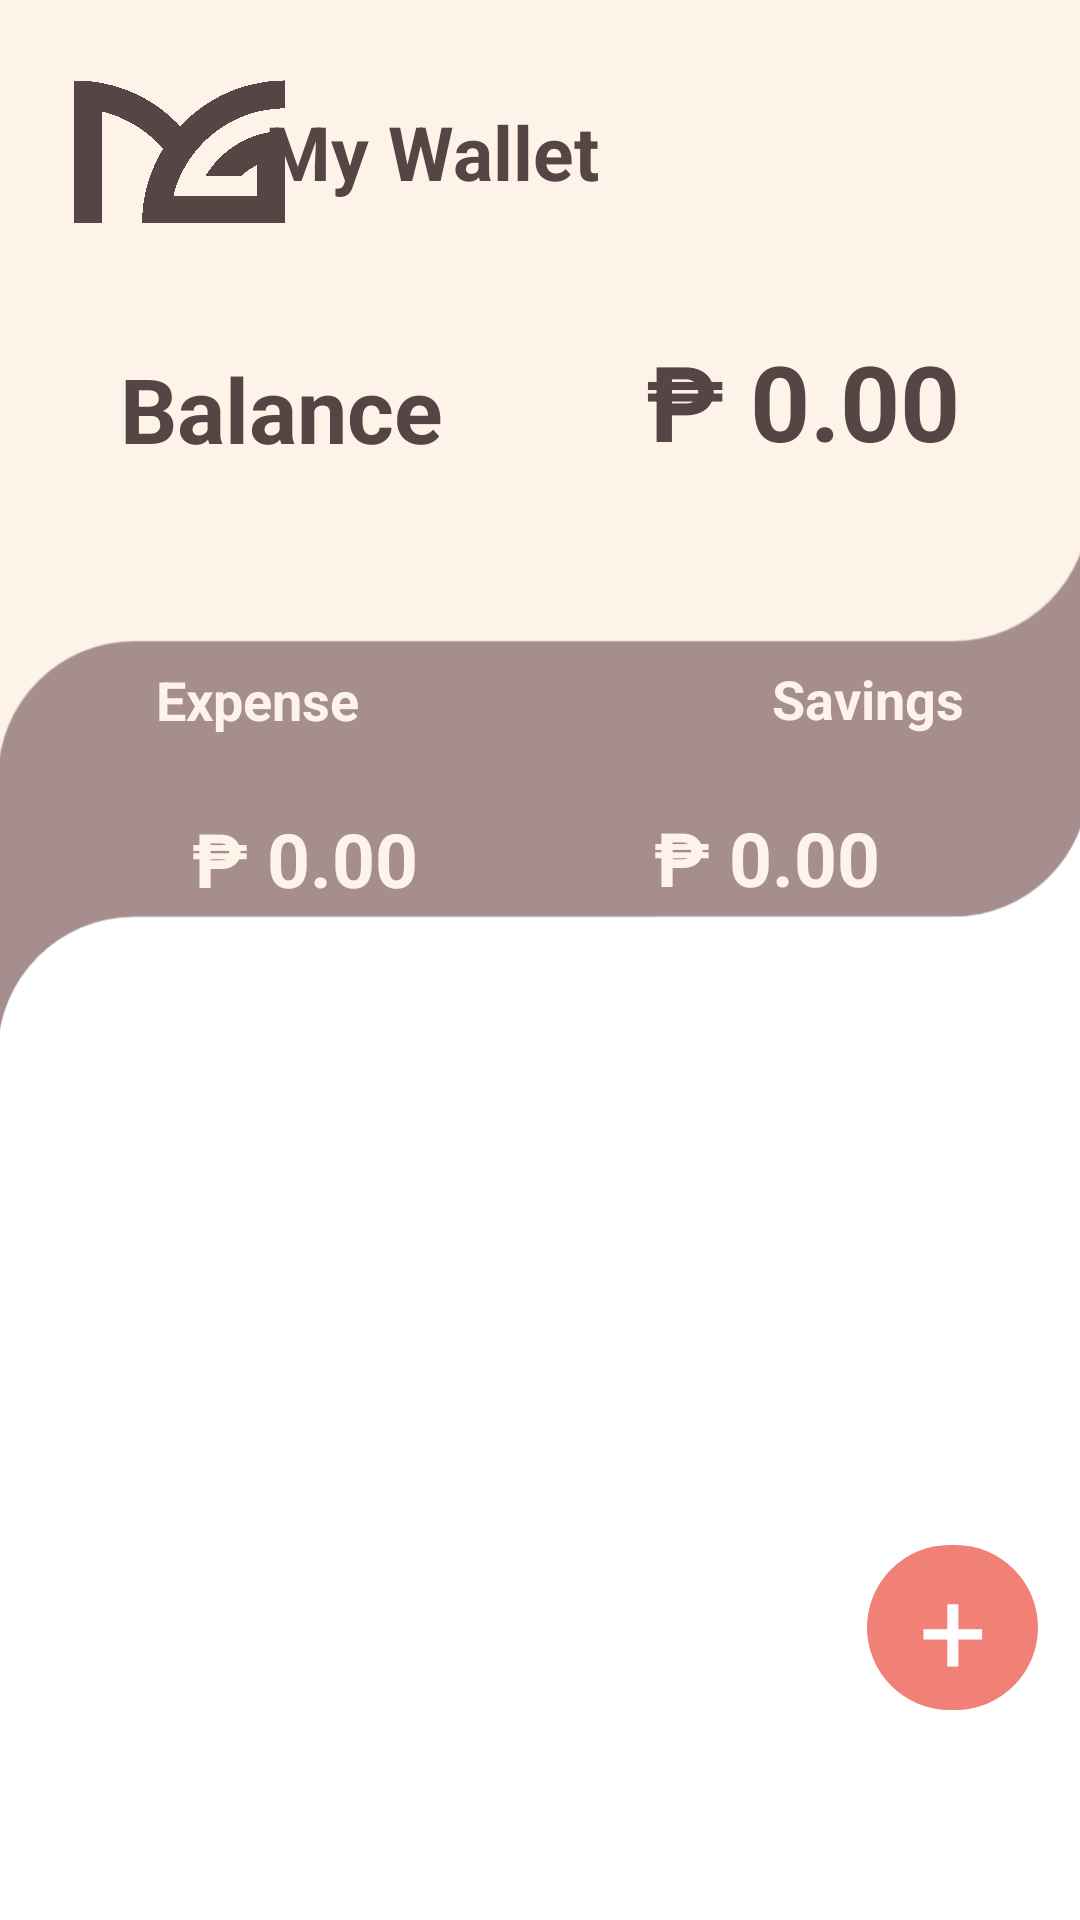

Write the Android layout XML for this screen, with the resource values it uses.
<!-- AndroidManifest.xml: application theme Theme.MoneyGer.NoActionBar -->
<!-- res/layout/fragment_wallet.xml -->
<?xml version="1.0" encoding="utf-8"?>
<FrameLayout xmlns:android="http://schemas.android.com/apk/res/android"
    xmlns:app="http://schemas.android.com/apk/res-auto"
    xmlns:tools="http://schemas.android.com/tools"
    android:layout_width="match_parent"
    android:layout_height="match_parent"
    android:id="@+id/walletID"
    android:background="@color/white"
    tools:context=".Activities.Wallet">

    <androidx.constraintlayout.widget.ConstraintLayout
        android:id="@+id/dashboard"
        android:layout_width="match_parent"
        android:layout_height="249dp"
        android:layout_marginTop="100dp"
        android:layout_marginBottom="419dp">


        <ImageView
            android:id="@+id/imageView9"
            android:layout_width="match_parent"
            android:layout_height="wrap_content"
            android:scaleType="centerCrop"
            android:src="@drawable/wallet_something"
            app:layout_constraintBottom_toBottomOf="parent"
            app:layout_constraintEnd_toEndOf="parent"
            app:layout_constraintHorizontal_bias="1.0"
            app:layout_constraintStart_toStartOf="parent" />

        <TextView
            android:id="@+id/textView7"
            android:layout_width="wrap_content"
            android:layout_height="wrap_content"
            android:layout_marginStart="40dp"
            android:text="Balance"
            android:textColor="@color/brown"
            android:textSize="30sp"
            android:textStyle="bold"
            app:layout_constraintBottom_toBottomOf="parent"
            app:layout_constraintStart_toStartOf="parent"
            app:layout_constraintTop_toTopOf="parent"
            app:layout_constraintVertical_bias="0.076" />

        <TextView
            android:id="@+id/textView8"
            android:layout_width="wrap_content"
            android:layout_height="wrap_content"
            android:layout_marginBottom="192dp"
            android:text="₱ 0.00"
            android:textColor="@color/brown"
            android:textSize="35sp"
            android:textStyle="bold"
            android:layout_marginEnd="40dp"
            app:layout_constraintBottom_toBottomOf="@+id/imageView9"
            app:layout_constraintEnd_toEndOf="parent"
            app:layout_constraintTop_toTopOf="parent"
            app:layout_constraintVertical_bias="1.0" />

        <TextView
            android:id="@+id/textView9"
            android:layout_width="wrap_content"
            android:layout_height="wrap_content"
            android:layout_marginStart="52dp"
            android:layout_marginTop="28dp"
            android:text="Expense"
            android:textColor="@color/yellowhite"
            android:textSize="18sp"
            android:textStyle="bold"
            app:layout_constraintBottom_toBottomOf="parent"
            app:layout_constraintStart_toStartOf="parent"
            app:layout_constraintTop_toBottomOf="@+id/textView7"
            app:layout_constraintVertical_bias="0.262" />

        <TextView
            android:id="@+id/textView10"
            android:layout_width="wrap_content"
            android:layout_height="wrap_content"
            android:layout_marginBottom="104dp"
            android:text="Savings"
            android:textColor="@color/yellowhite"
            android:textSize="18sp"
            android:textStyle="bold"
            app:layout_constraintBottom_toBottomOf="@+id/imageView9"
            app:layout_constraintEnd_toEndOf="parent"
            app:layout_constraintHorizontal_bias="0.78"
            app:layout_constraintStart_toEndOf="@+id/textView9" />

        <TextView
            android:id="@+id/textView12"
            android:layout_width="wrap_content"
            android:layout_height="wrap_content"
            android:layout_marginTop="24dp"
            android:layout_marginEnd="48dp"
            android:text="₱ 0.00"
            android:textColor="@color/yellowhite"
            android:textSize="25sp"

            android:textStyle="bold"
            app:layout_constraintEnd_toEndOf="parent"
            app:layout_constraintHorizontal_bias="0.808"
            app:layout_constraintStart_toEndOf="@+id/textView13"
            app:layout_constraintTop_toBottomOf="@+id/textView10" />

        <TextView
            android:id="@+id/textView13"
            android:layout_width="wrap_content"
            android:layout_height="wrap_content"
            android:layout_marginStart="64dp"
            android:layout_marginTop="24dp"
            android:text="₱ 0.00"
            android:textColor="@color/yellowhite"
            android:textSize="25sp"
            android:textStyle="bold"
            app:layout_constraintBottom_toBottomOf="parent"
            app:layout_constraintStart_toStartOf="parent"
            app:layout_constraintTop_toBottomOf="@+id/textView9"
            app:layout_constraintVertical_bias="0.0" />
    </androidx.constraintlayout.widget.ConstraintLayout>

    <androidx.constraintlayout.widget.ConstraintLayout
        android:id="@+id/header"
        android:layout_width="match_parent"
        android:layout_height="100dp"
        android:background="@color/yellowhite"
        android:backgroundTint="@color/yellowhite">

        <ImageView
            android:id="@+id/imageView7"
            android:layout_width="72dp"
            android:layout_height="54dp"
            android:layout_marginStart="24dp"
            android:src="@drawable/logo"
            app:layout_constraintBottom_toBottomOf="parent"
            app:layout_constraintStart_toStartOf="parent"
            app:layout_constraintTop_toTopOf="parent" />

        <TextView
            android:id="@+id/textView6"
            android:layout_width="wrap_content"
            android:layout_height="wrap_content"
            android:layout_marginTop="34dp"
            android:layout_marginEnd="170dp"
            android:layout_marginBottom="33dp"
            android:text="My Wallet"
            android:textColor="@color/brown"
            android:textSize="25sp"
            android:textStyle="bold"
            android:layout_marginStart="2dp"
            app:layout_constraintBottom_toBottomOf="parent"
            app:layout_constraintEnd_toEndOf="parent"
            app:layout_constraintStart_toEndOf="@+id/imageView7"
            app:layout_constraintTop_toTopOf="parent" />
    </androidx.constraintlayout.widget.ConstraintLayout>

    <androidx.constraintlayout.widget.ConstraintLayout
        android:layout_width="match_parent"
        android:id="@+id/history"
        android:layout_height="match_parent"
        android:layout_marginTop="349dp"
        android:layout_marginBottom="70dp">

        <androidx.recyclerview.widget.RecyclerView
            android:id="@+id/rv_name"
            android:layout_width="match_parent"
            android:layout_height="match_parent"
            android:layout_marginTop="5dp"
            app:layout_constraintBottom_toBottomOf="parent"
            app:layout_constraintEnd_toEndOf="parent"
            app:layout_constraintHorizontal_bias="0.0"
            app:layout_constraintStart_toStartOf="parent"
            app:layout_constraintTop_toTopOf="parent"
            app:layout_constraintVertical_bias="0.07" />


        <androidx.constraintlayout.widget.ConstraintLayout
            android:id="@+id/btnAddTransaction"
            android:layout_width="57dp"
            android:layout_height="55dp"
            android:background="@drawable/red_button"
            android:layout_marginBottom="0dp"
            app:layout_constraintBottom_toBottomOf="parent"
            app:layout_constraintEnd_toEndOf="parent"
            app:layout_constraintHorizontal_bias="0.954"
            app:layout_constraintStart_toStartOf="parent">

            

            <TextView
                android:id="@+id/textView11"
                android:layout_width="wrap_content"
                android:layout_height="wrap_content"
                android:text="+"
                android:textColor="@color/white"
                android:textSize="40dp"
                app:layout_constraintBottom_toBottomOf="parent"
                app:layout_constraintEnd_toEndOf="parent"
                app:layout_constraintStart_toStartOf="parent"
                app:layout_constraintTop_toTopOf="parent" />
        </androidx.constraintlayout.widget.ConstraintLayout>

    </androidx.constraintlayout.widget.ConstraintLayout>

</FrameLayout>
<!-- resources referenced by this layout -->
<resources>
  <color name="brown">#564544</color>
  <color name="white">#FFFFFFFF</color>
  <color name="yellowhite">#FDF3E9</color>
  <!-- drawable logo: png bitmap (drawable, 20287 bytes) -->
  <!-- drawable red_button (drawable) -->
  <?xml version="1.0" encoding="utf-8"?>
  <selector xmlns:android="http://schemas.android.com/apk/res/android">
  
          <item>
              <shape android:shape="rectangle">
                  <solid android:color="#f18176"/>
                  <corners android:radius="50sp"/>
              </shape>
          </item>
  
  </selector>
  <!-- drawable wallet_something: png bitmap (drawable, 15092 bytes) -->
  <style name="Theme.MoneyGer.NoActionBar" parent="Base.Theme.MoneyGer.NoActionBar">
          
      </style>
  <style name="Base.Theme.MoneyGer.NoActionBar" parent="Theme.Material3.DayNight.NoActionBar">
          <item name="colorPrimary">@color/red</item>
          <item name="android:windowFullscreen">false</item> 
      </style>
  <color name="red">#F18176</color>
</resources>
